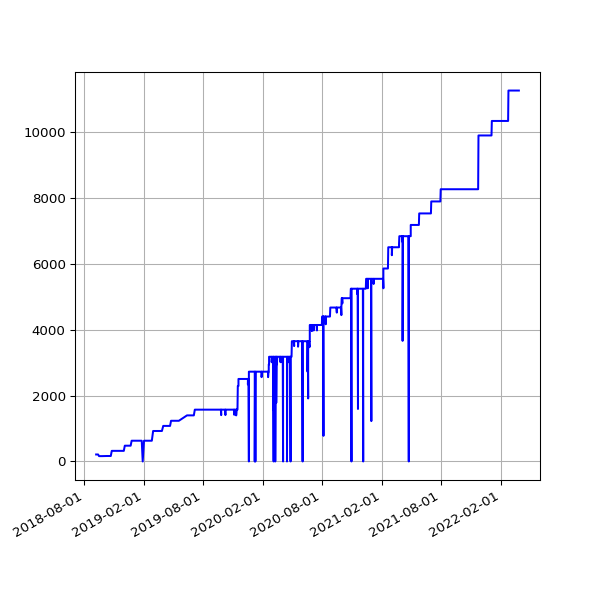

The file beside this chart, header and first rows:
date, value
2018-09-07 05:52:57 +0100, 212
2018-09-10 06:01:53 +0100, 212
2018-09-13 05:45:39 +0100, 212
2018-09-16 05:46:46 +0100, 162
2018-09-19 06:33:00 +0100, 162
2018-09-22 05:54:16 +0100, 162
2018-09-25 05:59:08 +0100, 162
2018-10-04 06:11:36 +0100, 166
2018-10-07 06:27:15 +0100, 166
2018-10-10 06:46:32 +0100, 166
2018-10-13 05:53:53 +0100, 166
2018-10-16 06:26:10 +0100, 166
2018-10-19 07:06:25 +0100, 166
2018-10-22 07:10:20 +0100, 166
2018-10-25 06:00:59 +0100, 322
2018-10-28 05:13:53 +0000, 322
2018-11-01 06:49:27 +0000, 322
2018-11-04 06:12:54 +0000, 322
2018-11-07 06:03:06 +0000, 322
2018-11-10 06:10:02 +0000, 322
2018-11-13 06:13:10 +0000, 322
2018-11-16 06:06:18 +0000, 322
2018-11-19 06:13:27 +0000, 322
2018-11-22 06:43:41 +0000, 322
2018-11-25 06:14:56 +0000, 322
2018-12-01 06:23:51 +0000, 322
2018-12-04 07:04:53 +0000, 479
2018-12-07 06:14:22 +0000, 479
2018-12-10 06:27:57 +0000, 479
2018-12-13 06:31:09 +0000, 479
2018-12-16 06:21:57 +0000, 479
2018-12-19 06:31:52 +0000, 479
2018-12-22 06:31:39 +0000, 479
2018-12-25 06:50:52 +0000, 630
2018-12-28 07:09:18 +0000, 630
2019-01-01 06:51:12 +0000, 630
2019-01-04 07:45:52 +0000, 630
2019-01-07 06:36:52 +0000, 630
2019-01-10 07:00:20 +0000, 630
2019-01-13 06:51:08 +0000, 630
2019-01-16 06:18:52 +0000, 630
2019-01-25 06:27:52 +0000, 630
2019-01-28 06:20:04 +0000, 0
2019-02-01 06:43:11 +0000, 630
2019-02-04 06:46:59 +0000, 630
2019-02-07 06:28:15 +0000, 630
2019-02-10 07:01:57 +0000, 630
2019-02-13 06:35:54 +0000, 630
2019-02-19 07:05:30 +0000, 630
2019-02-22 06:55:53 +0000, 630
2019-02-25 06:38:05 +0000, 630
2019-03-01 06:43:32 +0000, 926
2019-03-04 07:01:27 +0000, 926
2019-03-07 07:15:07 +0000, 926
2019-03-10 06:41:23 +0000, 926
2019-03-13 06:35:04 +0000, 926
2019-03-16 06:34:51 +0000, 926
2019-03-19 06:42:23 +0000, 926
2019-03-22 06:58:13 +0000, 926
2019-03-25 06:50:58 +0000, 926
... 1,605 more rows
